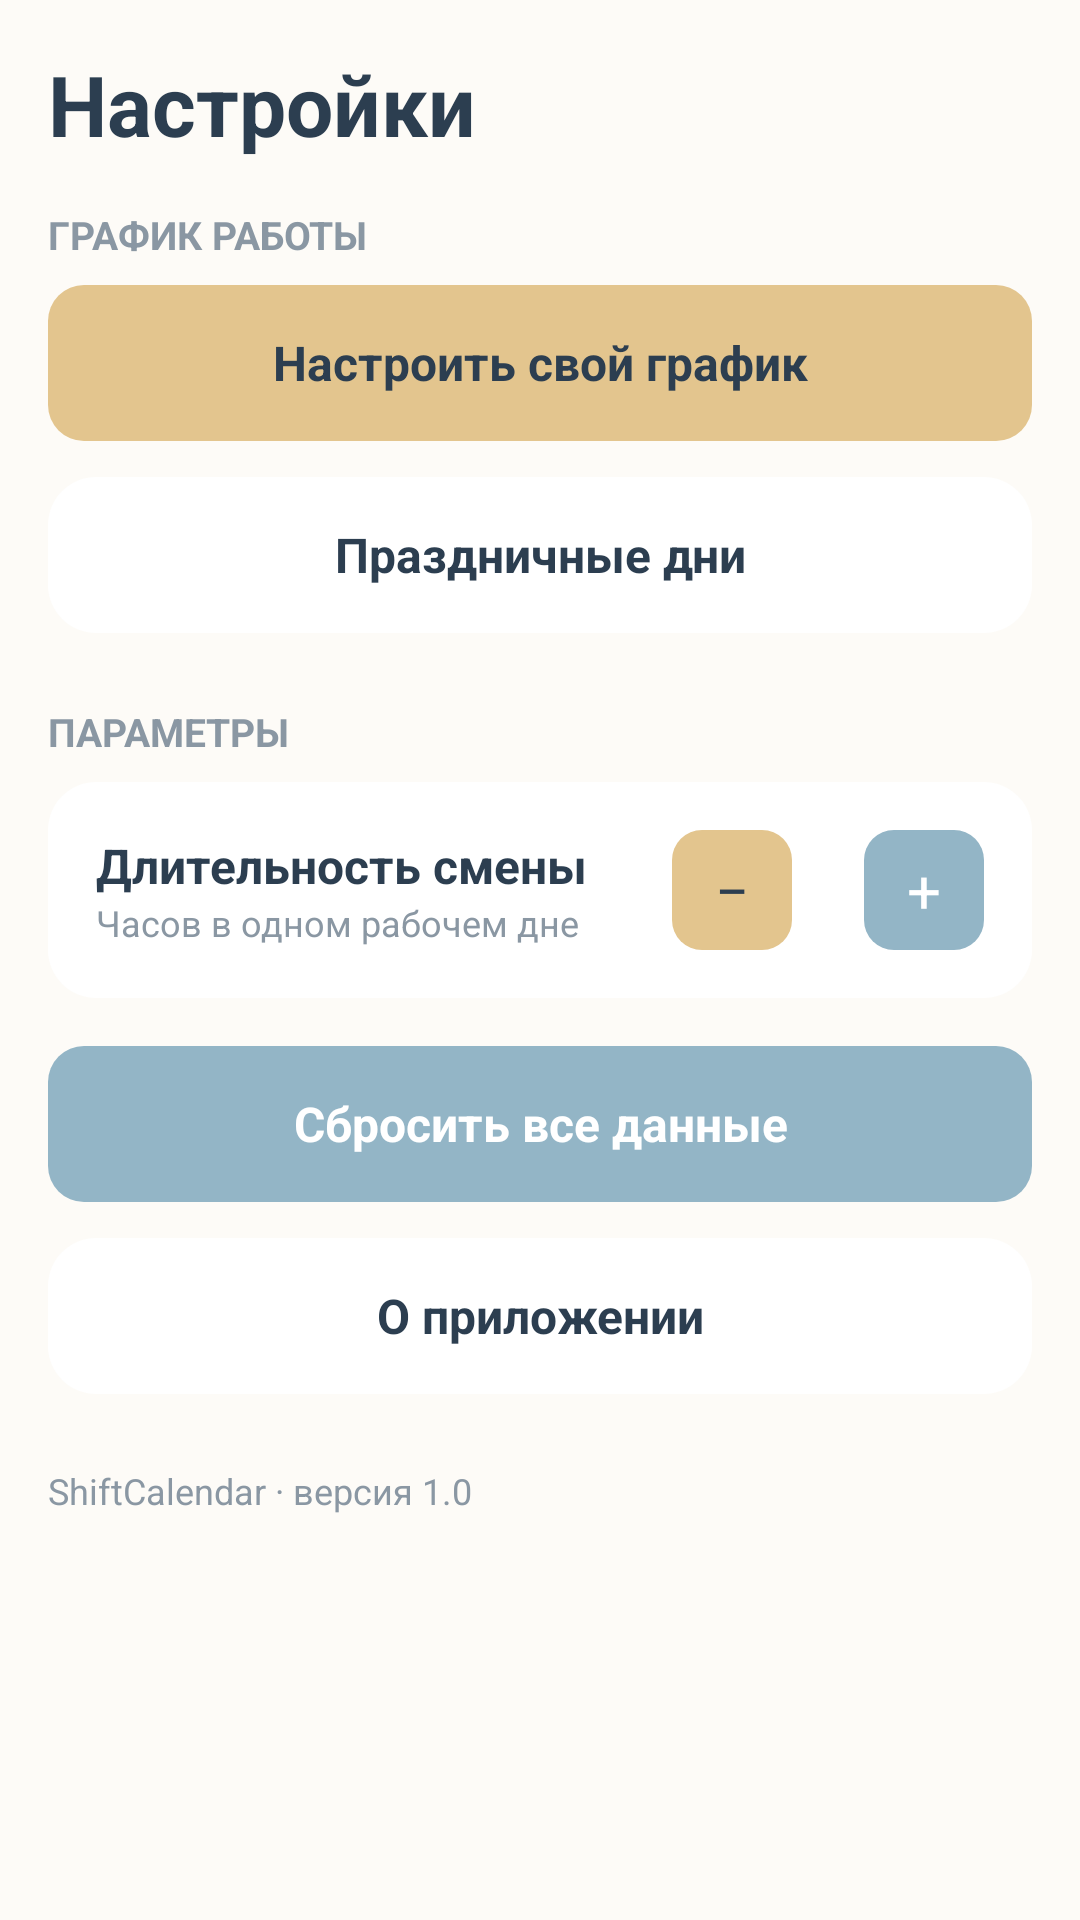

Produce the Android XML layout that renders to this screen, including the resource entries it uses.
<!-- AndroidManifest.xml: application theme Theme.ShiftCalendar -->
<!-- res/layout/fragment_settings.xml -->
<?xml version="1.0" encoding="utf-8"?>
<ScrollView xmlns:android="http://schemas.android.com/apk/res/android"
    android:layout_width="match_parent"
    android:layout_height="match_parent"
    android:background="@color/bg_warm">

    <LinearLayout
        android:layout_width="match_parent"
        android:layout_height="wrap_content"
        android:orientation="vertical"
        android:padding="16dp">

        <TextView
            android:layout_width="wrap_content"
            android:layout_height="wrap_content"
            android:text="Настройки"
            android:textColor="@color/text_dark"
            android:textSize="28sp"
            android:textStyle="bold" />

        <TextView
            android:layout_width="wrap_content"
            android:layout_height="wrap_content"
            android:layout_marginTop="16dp"
            android:text="График работы"
            android:textColor="@color/text_muted"
            android:textSize="13sp"
            android:textAllCaps="true"
            android:textStyle="bold" />

        <TextView
            android:id="@+id/btn_custom_schedule"
            android:layout_width="match_parent"
            android:layout_height="52dp"
            android:layout_marginTop="8dp"
            android:background="@drawable/bg_btn_sandy"
            android:gravity="center"
            android:text="Настроить свой график"
            android:textColor="@color/text_dark"
            android:textSize="16sp"
            android:textStyle="bold" />

        <TextView
            android:id="@+id/btn_holidays"
            android:layout_width="match_parent"
            android:layout_height="52dp"
            android:layout_marginTop="12dp"
            android:background="@drawable/bg_card"
            android:gravity="center"
            android:text="Праздничные дни"
            android:textColor="@color/text_dark"
            android:textSize="16sp"
            android:textStyle="bold" />

        <TextView
            android:layout_width="wrap_content"
            android:layout_height="wrap_content"
            android:layout_marginTop="24dp"
            android:text="Параметры"
            android:textColor="@color/text_muted"
            android:textSize="13sp"
            android:textAllCaps="true"
            android:textStyle="bold" />

        <LinearLayout
            android:layout_width="match_parent"
            android:layout_height="wrap_content"
            android:layout_marginTop="8dp"
            android:background="@drawable/bg_card"
            android:gravity="center_vertical"
            android:orientation="horizontal"
            android:padding="16dp">

            <LinearLayout
                android:layout_width="0dp"
                android:layout_height="wrap_content"
                android:layout_weight="1"
                android:orientation="vertical">
                <TextView
                    android:layout_width="wrap_content"
                    android:layout_height="wrap_content"
                    android:text="Длительность смены"
                    android:textColor="@color/text_dark"
                    android:textSize="16sp"
                    android:textStyle="bold" />
                <TextView
                    android:layout_width="wrap_content"
                    android:layout_height="wrap_content"
                    android:text="Часов в одном рабочем дне"
                    android:textColor="@color/text_muted"
                    android:textSize="12sp" />
            </LinearLayout>

            <TextView
                android:id="@+id/btn_minus"
                android:layout_width="40dp"
                android:layout_height="40dp"
                android:background="@drawable/bg_day_off"
                android:gravity="center"
                android:text="−"
                android:textColor="@color/text_dark"
                android:textSize="20sp" />

            <TextView
                android:id="@+id/hours_value"
                android:layout_width="wrap_content"
                android:layout_height="wrap_content"
                android:layout_marginStart="12dp"
                android:layout_marginEnd="12dp"
                android:textColor="@color/text_dark"
                android:textSize="18sp"
                android:textStyle="bold" />

            <TextView
                android:id="@+id/btn_plus"
                android:layout_width="40dp"
                android:layout_height="40dp"
                android:background="@drawable/bg_day_work"
                android:gravity="center"
                android:text="+"
                android:textColor="@color/white"
                android:textSize="20sp" />
        </LinearLayout>

        <TextView
            android:id="@+id/btn_reset"
            android:layout_width="match_parent"
            android:layout_height="52dp"
            android:layout_marginTop="16dp"
            android:background="@drawable/bg_btn_blue"
            android:gravity="center"
            android:text="Сбросить все данные"
            android:textColor="@color/white"
            android:textSize="16sp"
            android:textStyle="bold" />

        <TextView
            android:id="@+id/btn_about"
            android:layout_width="match_parent"
            android:layout_height="52dp"
            android:layout_marginTop="12dp"
            android:background="@drawable/bg_card"
            android:gravity="center"
            android:text="О приложении"
            android:textColor="@color/text_dark"
            android:textSize="16sp"
            android:textStyle="bold" />

        <TextView
            android:layout_width="wrap_content"
            android:layout_height="wrap_content"
            android:layout_marginTop="24dp"
            android:text="ShiftCalendar · версия 1.0"
            android:textColor="@color/text_muted"
            android:textSize="12sp" />
    </LinearLayout>
</ScrollView>
<!-- resources referenced by this layout -->
<resources>
  <color name="bg_warm">#FDFBF7</color>
  <color name="text_dark">#2C3E50</color>
  <color name="text_muted">#8A97A3</color>
  <color name="white">#FFFFFF</color>
  <!-- drawable bg_btn_blue (drawable) -->
  <shape xmlns:android="http://schemas.android.com/apk/res/android" android:shape="rectangle">
      <solid android:color="@color/soft_blue" />
      <corners android:radius="12dp" />
  </shape>
  <!-- drawable bg_btn_sandy (drawable) -->
  <shape xmlns:android="http://schemas.android.com/apk/res/android" android:shape="rectangle">
      <solid android:color="@color/sandy_yellow" />
      <corners android:radius="12dp" />
  </shape>
  <!-- drawable bg_card (drawable) -->
  <shape xmlns:android="http://schemas.android.com/apk/res/android" android:shape="rectangle">
      <solid android:color="@color/card_white" />
      <corners android:radius="16dp" />
  </shape>
  <!-- drawable bg_day_off (drawable) -->
  <shape xmlns:android="http://schemas.android.com/apk/res/android" android:shape="rectangle">
      <solid android:color="@color/sandy_yellow" />
      <corners android:radius="10dp" />
  </shape>
  <!-- drawable bg_day_work (drawable) -->
  <shape xmlns:android="http://schemas.android.com/apk/res/android" android:shape="rectangle">
      <solid android:color="@color/soft_blue" />
      <corners android:radius="10dp" />
  </shape>
  <style name="Theme.ShiftCalendar" parent="Base.Theme.ShiftCalendar" />
  <color name="soft_blue">#93B5C6</color>
  <color name="sandy_yellow">#E3C58E</color>
  <color name="card_white">#FFFFFF</color>
  <style name="Base.Theme.ShiftCalendar" parent="Theme.Material3.Light.NoActionBar">
          <item name="colorPrimary">@color/soft_blue</item>
          <item name="colorOnPrimary">@color/white</item>
          <item name="colorSecondary">@color/sandy_yellow</item>
          <item name="colorOnSecondary">@color/text_dark</item>
          <item name="android:colorBackground">@color/bg_warm</item>
          <item name="colorSurface">@color/card_white</item>
          <item name="colorOnSurface">@color/text_dark</item>
      </style>
</resources>
